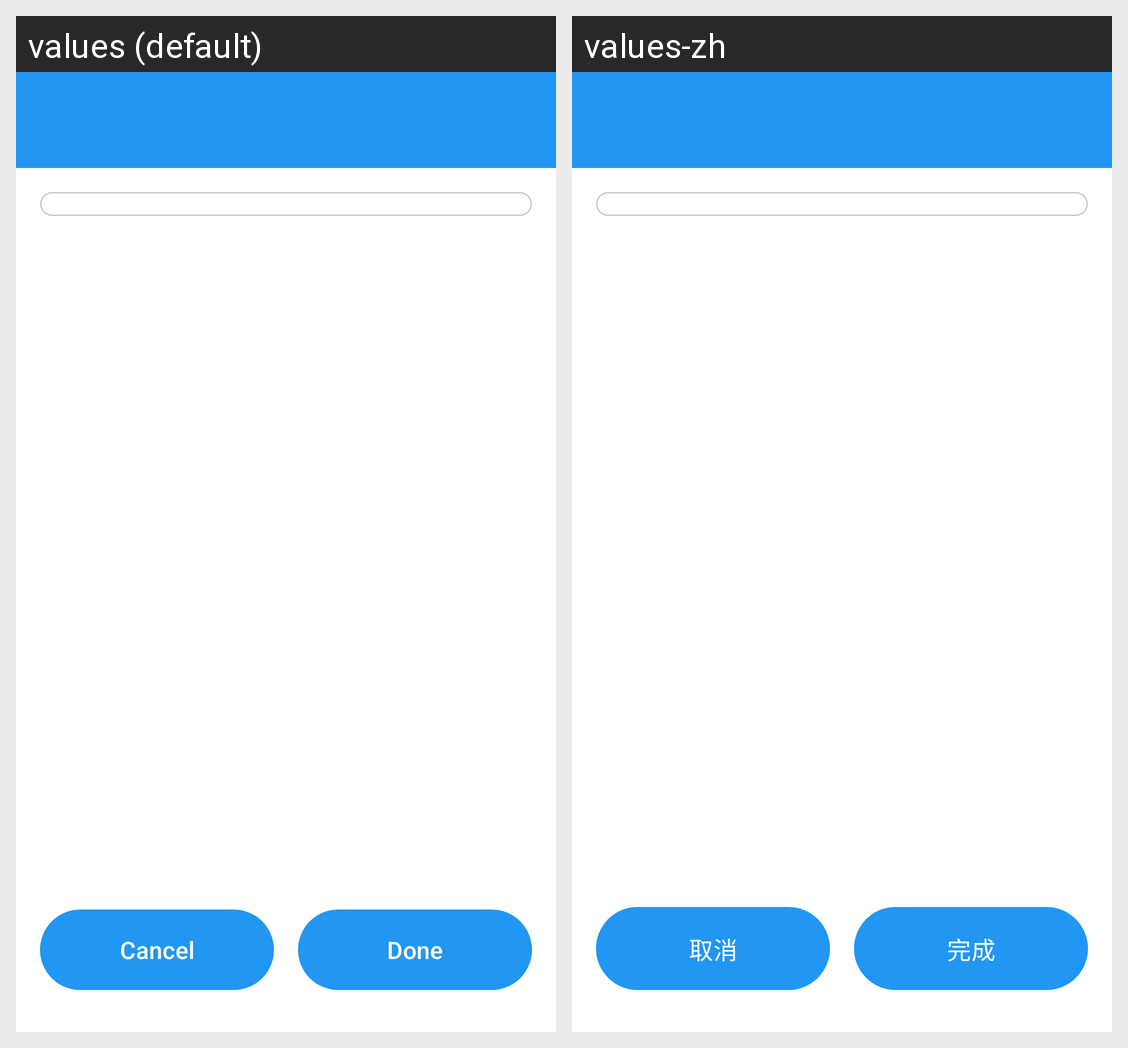

Translations of the strings shown on this Android screen, per locale in the grid:
Android screen res/layout/activity_choose_key_info.xml rendered under 2 locales, left to right: values (default), values-zh. Device: Nexus 5 (rendered at 1080×1920; each locale shown at half size, 540×960, under a caption strip naming it); theme Theme.Freer.
Strings drawn on this screen, with the default value and each locale's value (text and hints the layout hard-codes, and strings that could not be matched under every locale, appear in the picture but are not listed):

cancel
  values: Cancel
  values-zh: 取消

done
  values: Done
  values-zh: 完成
